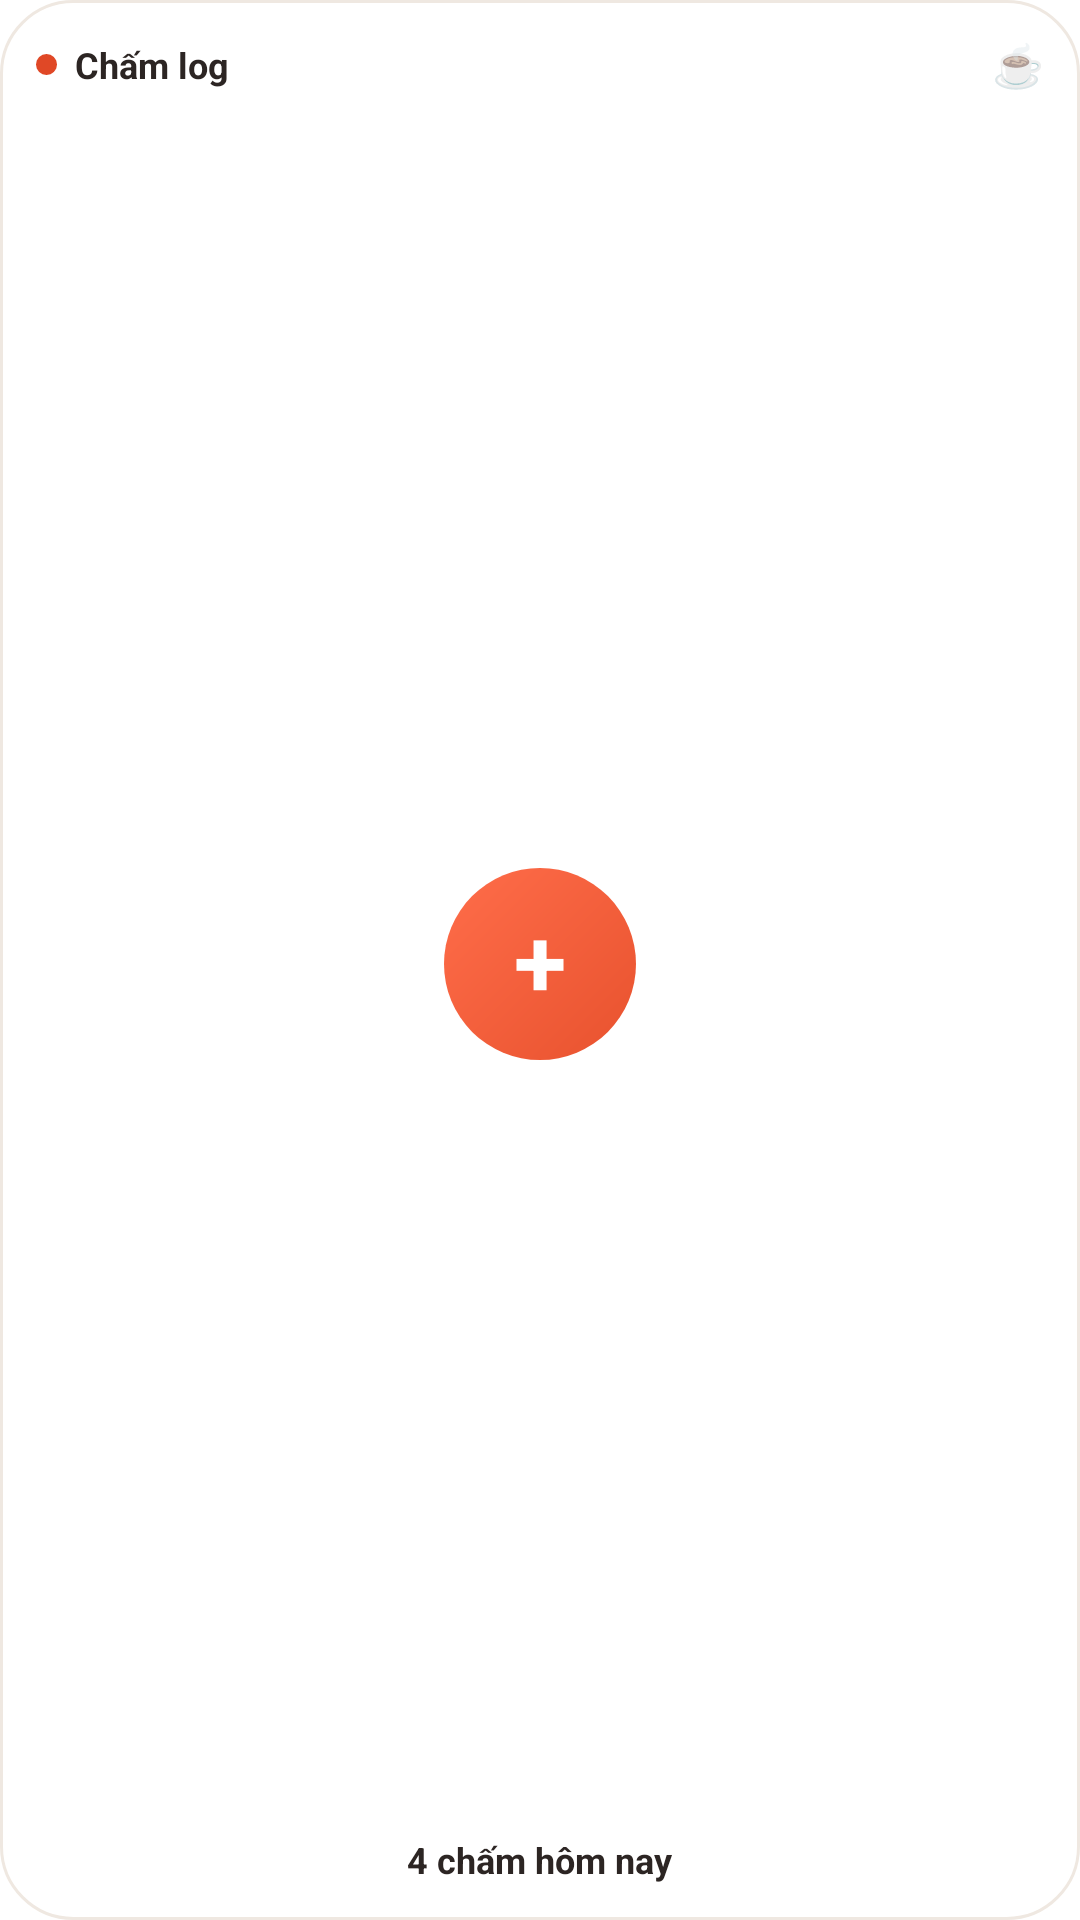

Android layout source for this screen:
<!-- AndroidManifest.xml: fallback theme Theme.MaterialComponents.DayNight.NoActionBar -->
<!-- res/layout/cham_small_widget.xml -->
<?xml version="1.0" encoding="utf-8"?>
<LinearLayout xmlns:android="http://schemas.android.com/apk/res/android"
    android:id="@+id/small_widget_root"
    android:layout_width="match_parent"
    android:layout_height="match_parent"
    android:background="@drawable/widget_card_bg"
    android:gravity="center_horizontal"
    android:orientation="vertical"
    android:padding="12dp">

    
    <LinearLayout
        android:id="@+id/small_widget_header"
        android:layout_width="match_parent"
        android:layout_height="wrap_content"
        android:gravity="center_vertical"
        android:orientation="horizontal">

        <ImageView
            android:layout_width="7dp"
            android:layout_height="7dp"
            android:contentDescription="@null"
            android:src="@drawable/widget_coral_dot" />

        <TextView
            android:id="@+id/small_widget_title"
            android:layout_width="0dp"
            android:layout_height="wrap_content"
            android:layout_marginStart="6dp"
            android:layout_weight="1"
            android:ellipsize="end"
            android:maxLines="1"
            android:text="Chấm log"
            android:textColor="#2C2523"
            android:textSize="12sp"
            android:textStyle="bold" />

        <TextView
            android:id="@+id/small_widget_habit_emoji"
            android:layout_width="wrap_content"
            android:layout_height="wrap_content"
            android:text="☕"
            android:textSize="14sp" />
    </LinearLayout>

    
    <FrameLayout
        android:layout_width="match_parent"
        android:layout_height="0dp"
        android:layout_weight="1">

        
        <ImageView
            android:id="@+id/small_pulse_ring"
            android:layout_width="88dp"
            android:layout_height="88dp"
            android:layout_gravity="center"
            android:contentDescription="@null"
            android:scaleType="fitXY"
            android:visibility="gone" />

        <FrameLayout
            android:id="@+id/small_widget_plus_btn"
            android:layout_width="64dp"
            android:layout_height="64dp"
            android:layout_gravity="center"
            android:background="@drawable/widget_plus_circle">

            <TextView
                android:id="@+id/small_widget_plus_text"
                android:layout_width="match_parent"
                android:layout_height="match_parent"
                android:gravity="center"
                android:includeFontPadding="false"
                android:text="+"
                android:textColor="#FFFFFF"
                android:textSize="32sp"
                android:textStyle="bold" />
        </FrameLayout>
    </FrameLayout>

    
    <TextView
        android:id="@+id/small_widget_count"
        android:layout_width="wrap_content"
        android:layout_height="wrap_content"
        android:ellipsize="end"
        android:gravity="center"
        android:maxLines="1"
        android:text="4 chấm hôm nay"
        android:textColor="#2C2523"
        android:textSize="12sp"
        android:textStyle="bold" />

</LinearLayout>
<!-- resources referenced by this layout -->
<resources>
  <!-- drawable widget_card_bg (drawable) -->
  <?xml version="1.0" encoding="utf-8"?>
  <shape xmlns:android="http://schemas.android.com/apk/res/android"
      android:shape="rectangle">
      <solid android:color="#FFFFFF" />
      <corners android:radius="24dp" />
      <stroke
          android:width="1dp"
          android:color="#EFE8E1" />
  </shape>
  <!-- drawable widget_coral_dot (drawable) -->
  <?xml version="1.0" encoding="utf-8"?>
  <shape xmlns:android="http://schemas.android.com/apk/res/android"
      android:shape="oval">
      <solid android:color="#E04826" />
      <size
          android:width="8dp"
          android:height="8dp" />
  </shape>
  <!-- drawable widget_plus_circle (drawable) -->
  <?xml version="1.0" encoding="utf-8"?>
  <shape xmlns:android="http://schemas.android.com/apk/res/android"
      android:shape="oval">
      <gradient
          android:angle="315"
          android:endColor="#E8522E"
          android:startColor="#FF6D4A"
          android:type="linear" />
  </shape>
</resources>
